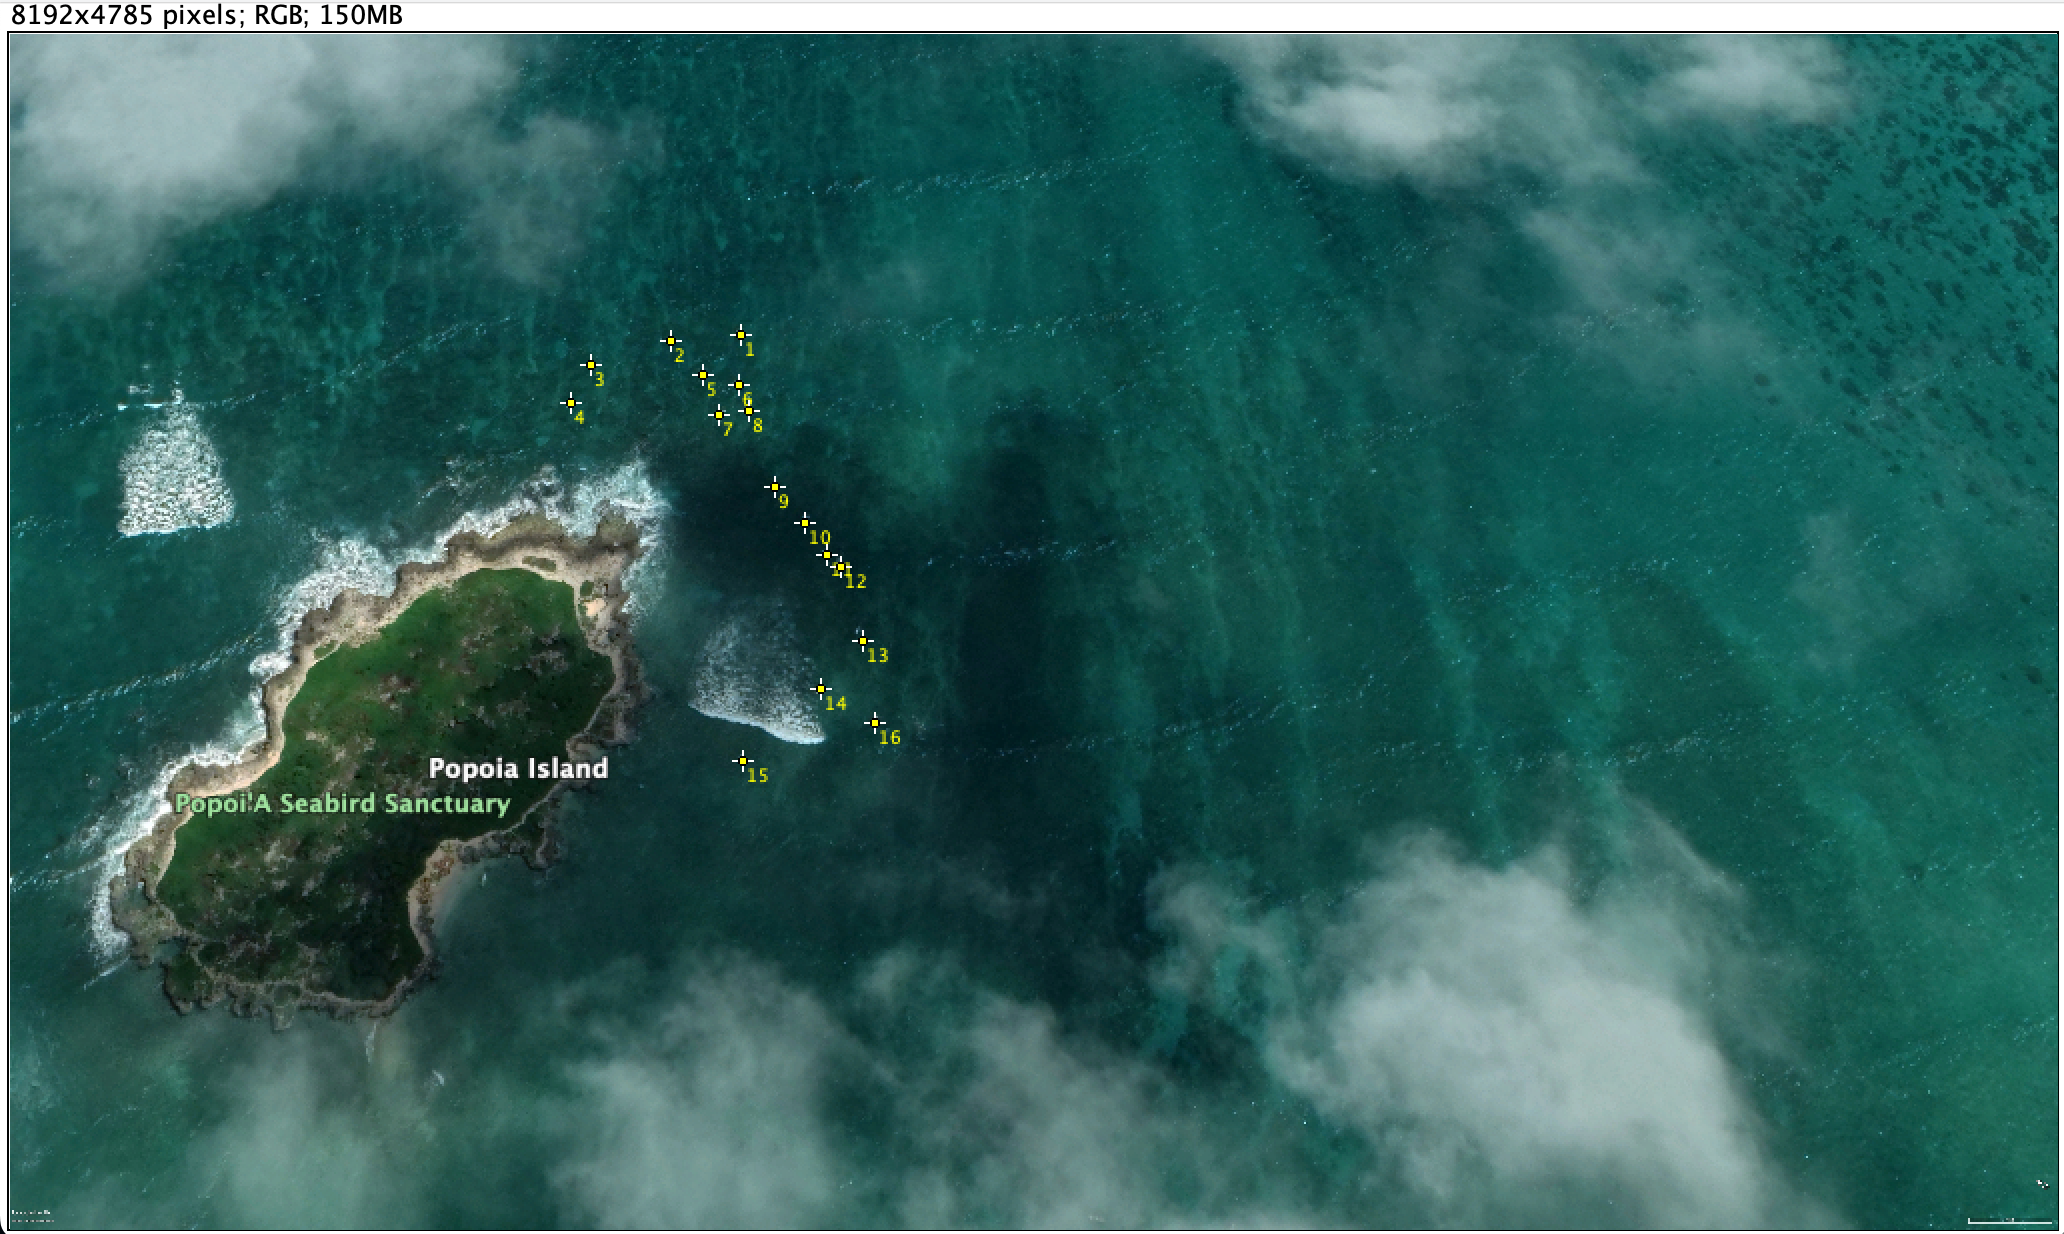

The data file committed next to this chart (first rows):
, Area, Mean, Min, Max, X, Y
1, 0, 70, 70, 70, 2924, 1200
2, 0, 30, 30, 30, 2640, 1228
3, 0, 68, 68, 68, 2320, 1320
4, 0, 62, 62, 62, 2240, 1472
5, 0, 191, 191, 191, 2772, 1364
6, 0, 61, 61, 61, 2916, 1400
7, 0, 51, 51, 51, 2832, 1520
8, 0, 89, 89, 89, 2952, 1504
9, 0, 44, 44, 44, 3060, 1808
10, 0, 23, 23, 23, 3180, 1952
11, 0, 28, 28, 28, 3268, 2080
12, 0, 31, 31, 31, 3320, 2128
13, 0, 36, 36, 36, 3408, 2424
14, 0, 158, 158, 158, 3244, 2618
15, 0, 45, 45, 45, 2928, 2906
16, 0, 92, 92, 92, 3460, 2752
